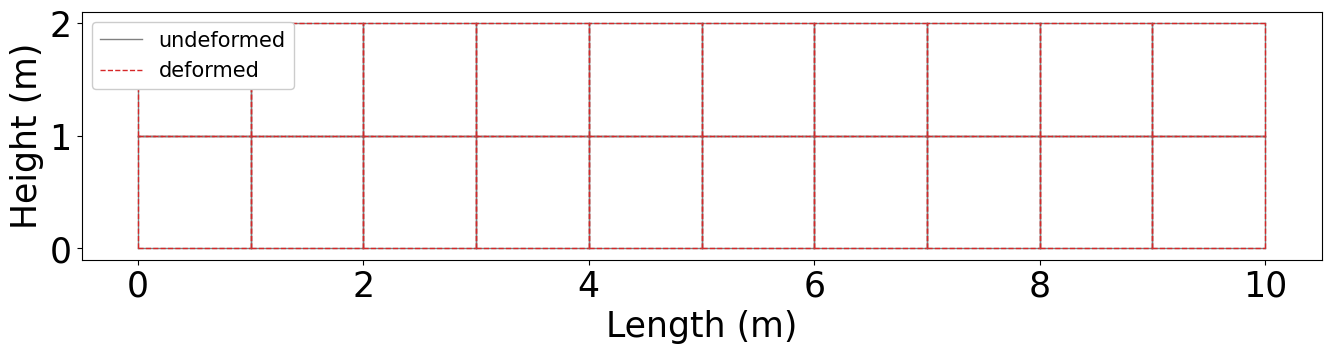

Python code for this plot:
# -*- coding: utf-8 -*-
"""
Created on Fri May 20 22:11:34 2022

@author: user
"""


import numpy as np

class Material(object):
    def __init__(self, rho, E, poisson):
        
        # material
        self.rho = rho
        self.E   = E
        self.v   = poisson
        
        # cross section
        self.h = 0
        self.w = 0
        self.A = 0
        self.I = 0
        
        E1 = self.E/(1-self.v*self.v)
        E2 = self.v*self.E/(1-self.v*self.v)
        self.G = self.E/(2*(1+self.v))
        self.D = np.array([[E1,    E2,    0.0],
                           [E2,    E1,    0.0],
                           [0.0 , 0.0, self.G]])
    
    def cross_section(self, H, W):
        self.h = H
        self.w = W
        self.A = W*H
        self.I = W*pow(H, 3)/12.0

class Node(object):
    def __init__(self):
        self.nid = 0
        self.gid = np.zeros((2), dtype=int)
        self.position = 0
        self.displacement = np.zeros(2)
        self.velocity = 0
        self.stress = 0
        self.strain = 0
        self.f_ext = 0

class Element(object):
    def __init__(self):
        self.eid = 0
        self.n1 = None
        self.n2 = None
        self.n3 = None
        self.n4 = None
        self.me = 0
        self.ke = 0
        
class Mesh(object):
    def __init__(self, L, h, Nx, Ny):
        self.tot_elem_num = int(Nx*Ny)
        self.tot_node_num = int((Nx+1)*(Ny+1))
        self.elements = [0]*self.tot_elem_num
        self.nodes = [0]*self.tot_node_num
        
        xn = np.linspace(0, L, Nx+1)
        yn = np.linspace(0, h, Ny+1)
        node_position = np.zeros((self.tot_node_num, 2))
        for i in range(Nx+1):
            for j in range(Ny+1):
                node_position[int(i*(Ny+1)+j), 0] = xn[i]
                node_position[int(i*(Ny+1)+j), 1] = yn[j]

        for i in range(self.tot_node_num):
            self.nodes[i] = Node()
            self.nodes[i].nid = i
            self.nodes[i].gid[0] = int((self.nodes[i].nid+1)*2-1-1)
            self.nodes[i].gid[1] = int((self.nodes[i].nid+1)*2-1)
            self.nodes[i].position = node_position[i]
        
        i = 0
        for e in range(self.tot_elem_num):
            if ((e % Ny == 0) and (e != 0)):
                i += 1
            self.elements[e] = Element()
            self.elements[e].eid = e
            self.elements[e].n1 = self.nodes[e+i]
            self.elements[e].n2 = self.nodes[int(e+Ny+1+i)]
            self.elements[e].n3 = self.nodes[int(e+Ny+2+i)]
            self.elements[e].n4 = self.nodes[int(e+1+i)]
    
    def plot_fig(self, is_plot=False):
        if (is_plot):
            
            import matplotlib.pyplot as plt
            
            plt.rcParams["font.family"] = "Times New Roman"
            fig, ax = plt.subplots(figsize=(16, 9), dpi=150)
            
            n3x = self.elements[0].n3.position
            n4x = self.elements[0].n4.position
            ax.plot(n3x[0], n3x[1], "-", lw=1, color="gray", label="undeformed")
            ax.plot(n3x[0], n3x[1], "--", lw=1, color="tab:red", label="deformed")
            
            for ie in self.elements:
                n1x = ie.n1.position
                n2x = ie.n2.position
                n3x = ie.n3.position
                n4x = ie.n4.position
                ax.plot([n1x[0], n2x[0]], [n1x[1], n2x[1]], "-", lw=1, color="gray")
                ax.plot([n3x[0], n4x[0]], [n3x[1], n4x[1]], "-", lw=1, color="gray")
                ax.plot([n1x[0], n4x[0]], [n1x[1], n4x[1]], "-", lw=1, color="gray")
                ax.plot([n2x[0], n3x[0]], [n2x[1], n3x[1]], "-", lw=1, color="gray")
                
                ax.plot([n1x[0]+ie.n1.displacement[0], n2x[0]+ie.n2.displacement[0]], [n1x[1]+ie.n1.displacement[1], n2x[1]+ie.n2.displacement[1]], "--", lw=1, color="tab:red")
                ax.plot([n3x[0]+ie.n3.displacement[0], n4x[0]+ie.n4.displacement[0]], [n3x[1]+ie.n3.displacement[1], n4x[1]+ie.n4.displacement[1]], "--", lw=1, color="tab:red")
                ax.plot([n1x[0]+ie.n1.displacement[0], n4x[0]+ie.n4.displacement[0]], [n1x[1]+ie.n1.displacement[1], n4x[1]+ie.n4.displacement[1]], "--", lw=1, color="tab:red")
                ax.plot([n2x[0]+ie.n2.displacement[0], n3x[0]+ie.n3.displacement[0]], [n2x[1]+ie.n2.displacement[1], n3x[1]+ie.n3.displacement[1]], "--", lw=1, color="tab:red")
                
                ax.set_xlabel("Length (m)", fontsize=25)
                ax.set_ylabel("Height (m)", fontsize=25)
                
            ax.legend(loc="upper left", fontsize=15, framealpha=1)
            ax.set_aspect('equal', 'box')
            plt.tick_params(labelsize=25)
            plt.show()
            return ax
     

if __name__ == "__main__":
    
    L = 10.0
    h = 2.0
    Nx = 10
    Ny = 2
    
    rho = 960.0
    E = 432e+6
    v = 0.3
    
    elastic = Material(rho, E, v)
    
    msh = Mesh(L, h, Nx, Ny)
    msh.plot_fig(is_plot=True)
    
    
    